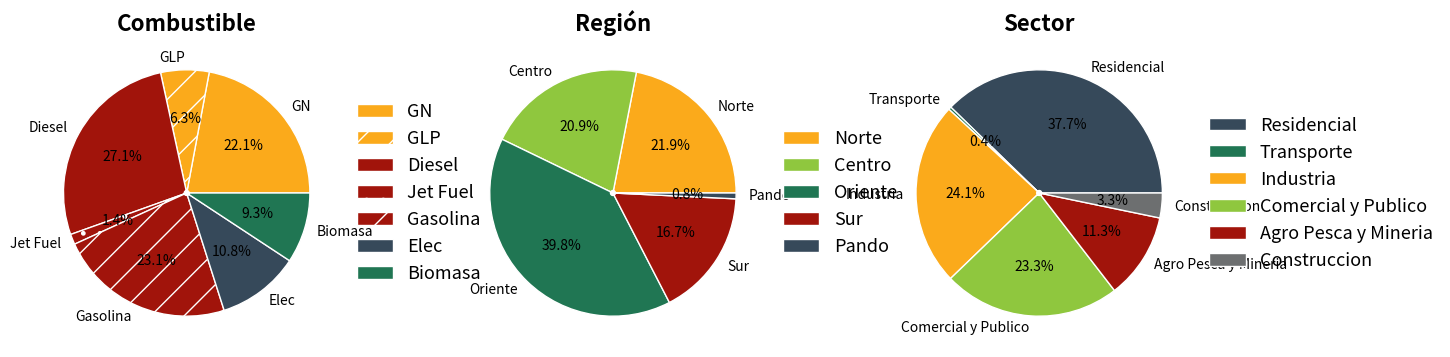

Write Python code to recreate this figure.
import matplotlib.pyplot as plt

cat1 = 'GN','GLP','Diesel','Jet Fuel','Gasolina','Elec','Biomasa'
counts1 = [ 21.2,6.1 ,  26.0,  1.3,  22.2 ,  10.4, 8.9]
colors1 = ['#FBAA1B','#FBAA1B', '#A1140B','#A1140B','#A1140B','#36495A','#207653']
hatch1 = ['', '/', '', '.', '/', '', '']

cat2 = 'Norte', 'Centro', 'Oriente', 'Sur', 'Pando'
counts2 = [  2278.7, 2167.6, 4128.6 ,1730.4, 78.4 ]
colors2 = ['#FBAA1B','#8FC73E', '#207653','#A1140B','#36495A']

cat3 = 'Residencial', 'Transporte', 'Industria', 'Comercial y Publico', 'Agro Pesca y Mineria', 'Construccion'
counts3 = [   3918.2 ,38.1 ,2503.8 ,2414.5 ,1171.4 ,337.7 ]
colors3 = ['#36495A','#207653', '#FBAA1B','#8FC73E','#A1140B', '#6D6F70']


fig,ax = plt.subplots(1,3,figsize=(16,4), sharey=True)
ax[0].set_title('Combustible', fontsize=16, fontweight='bold')
ax[0].pie(counts1, labels = cat1, autopct='%1.1f%%',colors=colors1,hatch=hatch1,wedgeprops=dict(width=0.98, edgecolor='white'))
ax[0].legend(cat1,  loc="center left", bbox_to_anchor=(1, 0, 0.5, 1), fontsize=13, frameon=False)

# ~ ax.pie(sizes. labels=labels. autopct='%1.1f%%')
# ~ ax.set_title('% generación Suiza 2023'. fontsize = 16)
ax[1].set_title('Región', fontsize=16, fontweight='bold')
ax[1].pie(counts2, labels = cat2, autopct='%1.1f%%',colors=colors2,wedgeprops=dict(width=0.98, edgecolor='white'))
ax[1].legend(cat2,  loc="center left", bbox_to_anchor=(1, 0, 0.5, 1), fontsize=13, frameon=False)

ax[2].set_title('Sector', fontsize=16, fontweight='bold')
ax[2].pie(counts3, labels = cat3, autopct='%1.1f%%',colors=colors3,wedgeprops=dict(width=0.98, edgecolor='white'))
ax[2].legend(cat3,  loc="center left", bbox_to_anchor=(1, 0, 0.5, 1), fontsize=13, frameon=False)


fig.subplots_adjust(wspace=0.1)

plt.savefig('demanda.svg',dpi=300, bbox_inches="tight")
